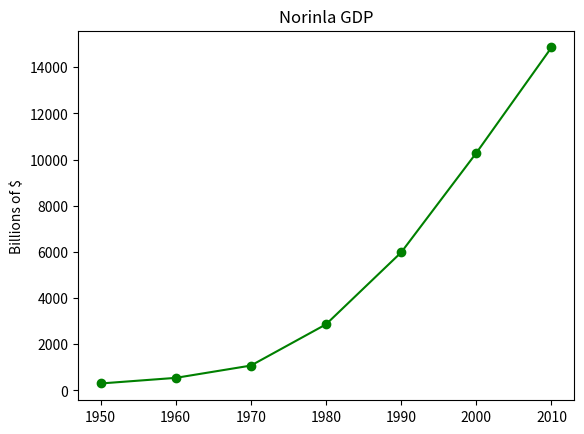

Recreate this plot in Python.
from matplotlib import pyplot as plt

years = [1950, 1960, 1970, 1980, 1990, 2000, 2010]
gdp = [300.2, 543.3, 1075.9, 2862.5, 5979.6, 10289.7, 14858.3]

plt.plot(years, gdp, color="green", marker='o', linestyle='solid')
plt.title("Norinla GDP")
plt.ylabel("Billions of $")
plt.show()

